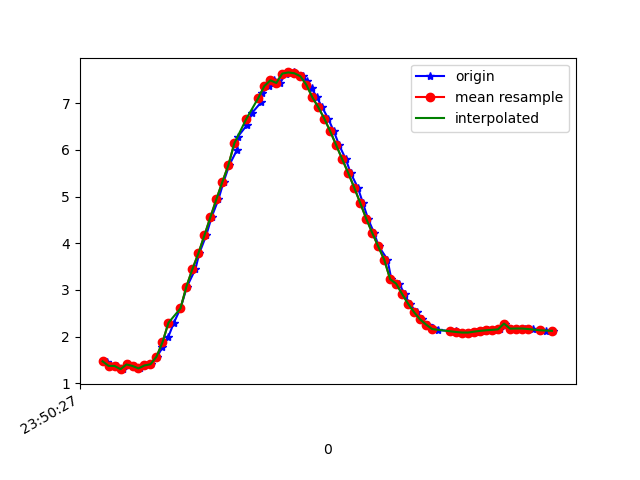

Data behind this chart, as committed beside it:
1617666627340, 362263975770049, 1.4792886, -0.95776737, 9.640247
1617666627354, 362263995000819, 1.463, -0.9383, 9.645
1617666627368, 362264014231589, 1.373, -0.9768, 9.654
1617666627388, 362264033462359, 1.371, -0.9631, 9.656
1617666627407, 362264052693129, 1.302, -0.9612, 9.665
1617666627426, 362264071923899, 1.403, -1.044, 9.643
1617666627445, 362264091154669, 1.371, -1.063, 9.645
1617666627464, 362264110385439, 1.319, -1.128, 9.645
1617666627483, 362264129616209, 1.382, -1.055, 9.644
1617666627503, 362264148846979, 1.407, -0.9203, 9.655
1617666627522, 362264168077749, 1.569, -0.8101, 9.64
1617666627540, 362264187308519, 1.769, -0.6874, 9.614
1617666627559, 362264206539289, 1.986, -0.8098, 9.562
1617666627578, 362264225770059, 2.297, -0.7189, 9.5
1617666627600, 362264245000829, 2.603, -0.5731, 9.431
1617666627622, 362264264231599, 3.074, -0.4212, 9.296
1617666627650, 362264283462369, 3.448, -0.2952, 9.169
1617666627663, 362264302693139, 3.786, -0.245, 9.036
1617666627686, 362264321923909, 4.17, -0.1208, 8.868
1617666627704, 362264341154679, 4.56, 0.1155, 8.674
1617666627727, 362264360385449, 4.945, 0.3593, 8.453
1617666627744, 362264379616219, 5.316, 0.5299, 8.216
1617666627763, 362264398846989, 5.675, 0.6488, 7.963
1617666627789, 362264418077759, 6.004, 0.7644, 7.708
1617666627792, 362264437308529, 6.288, 0.9298, 7.459
1617666627823, 362264456539299, 6.542, 1.108, 7.212
1617666627839, 362264475770069, 6.794, 1.283, 6.945
1617666627869, 362264495000839, 7.021, 1.398, 6.693
1617666627871, 362264514231609, 7.211, 1.487, 6.467
1617666627896, 362264533462379, 7.37, 1.573, 6.265
1617666627913, 362264552693149, 7.493, 1.632, 6.102
1617666627933, 362264571923919, 7.437, 1.529, 6.197
1617666627951, 362264591154689, 7.638, 1.69, 5.903
1617666627978, 362264610385459, 7.662, 1.681, 5.874
1617666627980, 362264629616229, 7.645, 1.647, 5.906
1617666628009, 362264648846999, 7.581, 1.602, 6
1617666628023, 362264668077769, 7.475, 1.544, 6.146
1617666628038, 362264687308539, 7.324, 1.473, 6.343
1617666628055, 362264706539309, 7.133, 1.369, 6.579
1617666628073, 362264725770079, 6.916, 1.231, 6.833
1617666628093, 362264745000849, 6.674, 1.069, 7.096
1617666628112, 362264764231619, 6.399, 0.9004, 7.368
1617666628130, 362264783462389, 6.1, 0.736, 7.634
1617666628152, 362264802693159, 5.801, 0.5481, 7.88
1617666628168, 362264821923929, 5.508, 0.333, 8.099
1617666628192, 362264841154699, 5.194, 0.1282, 8.31
1617666628209, 362264860385469, 4.865, -0.01683, 8.507
1617666628226, 362264879616239, 4.529, -0.1321, 8.69
1617666628246, 362264898847009, 4.225, -0.2733, 8.838
1617666628262, 362264918077779, 3.934, -0.4259, 8.965
1617666628291, 362264937308549, 3.652, -0.5606, 9.077
1617666628304, 362264956539319, 3.229, -0.7166, 9.225
1617666628330, 362264975770089, 3.134, -0.7579, 9.254
1617666628348, 362264995000859, 2.912, -0.8222, 9.321
1617666628365, 362265014231629, 2.703, -0.8355, 9.383
1617666628388, 362265033462399, 2.521, -0.8008, 9.436
1617666628407, 362265052693169, 2.368, -0.7795, 9.478
1617666628426, 362265071923939, 2.257, -0.8175, 9.501
1617666628443, 362265091154709, 2.184, -0.8997, 9.511
1617666628459, 362265110385479, 2.14, -0.9731, 9.514
1617666628519, 362265129616249, 2.115, -1.017, 9.515
... 19 more rows
